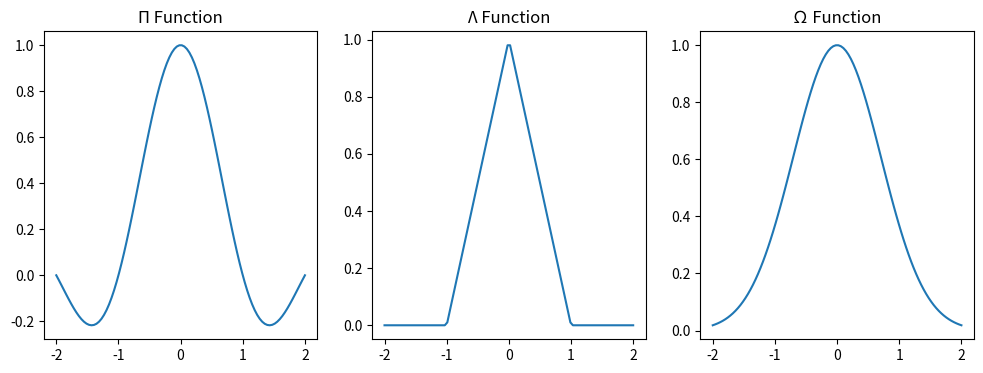
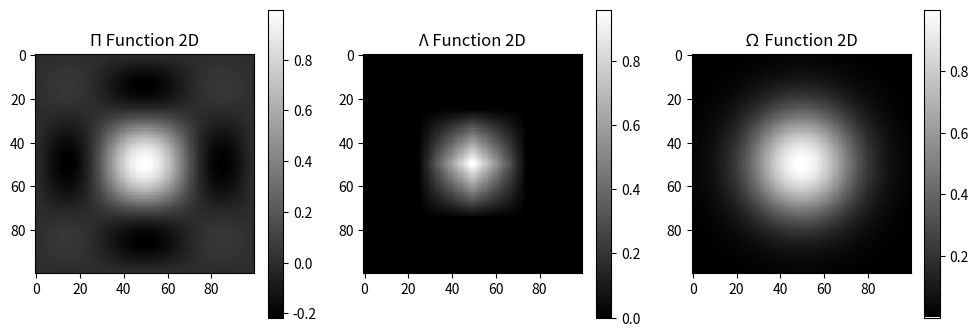

Generate these figures, in order, with matplotlib:
import numpy as np
import matplotlib.pyplot as plt

def sample_function_1d(func, K):
    x = np.linspace(-2, 2, K)  # Przykładowy zakres próbkowania
    return x, func(x)

# Funkcje interpolujące
def pi_function(x):
    return np.sinc(x)

def lambda_function(x):
    return np.maximum(1 - np.abs(x), 0)

def omega_function(x):
    return np.exp(-x**2)

K = 100
x_pi, sampled_pi = sample_function_1d(pi_function, K)
x_lambda, sampled_lambda = sample_function_1d(lambda_function, K)
x_omega, sampled_omega = sample_function_1d(omega_function, K)

# Wizualizacja
plt.figure(figsize=(12, 4))
plt.subplot(131)
plt.plot(x_pi, sampled_pi)
plt.title("Π Function")
plt.subplot(132)
plt.plot(x_lambda, sampled_lambda)
plt.title("Λ Function")
plt.subplot(133)
plt.plot(x_omega, sampled_omega)
plt.title("Ω Function")
plt.show()

def sample_function_2d(func, K):
    x = np.linspace(-2, 2, K)
    xx, yy = np.meshgrid(x, x)
    return func(xx) * func(yy)

# Próbkowanie i wizualizacja 2D
sampled_pi_2d = sample_function_2d(pi_function, K)
sampled_lambda_2d = sample_function_2d(lambda_function, K)
sampled_omega_2d = sample_function_2d(omega_function, K)

plt.figure(figsize=(12, 4))
plt.subplot(131)
plt.imshow(sampled_pi_2d, cmap='gray', interpolation='nearest')
plt.title("Π Function 2D")
plt.colorbar()
plt.subplot(132)
plt.imshow(sampled_lambda_2d, cmap='gray', interpolation='nearest')
plt.title("Λ Function 2D")
plt.colorbar()
plt.subplot(133)
plt.imshow(sampled_omega_2d, cmap='gray', interpolation='nearest')
plt.title("Ω Function 2D")
plt.colorbar()
plt.show()
